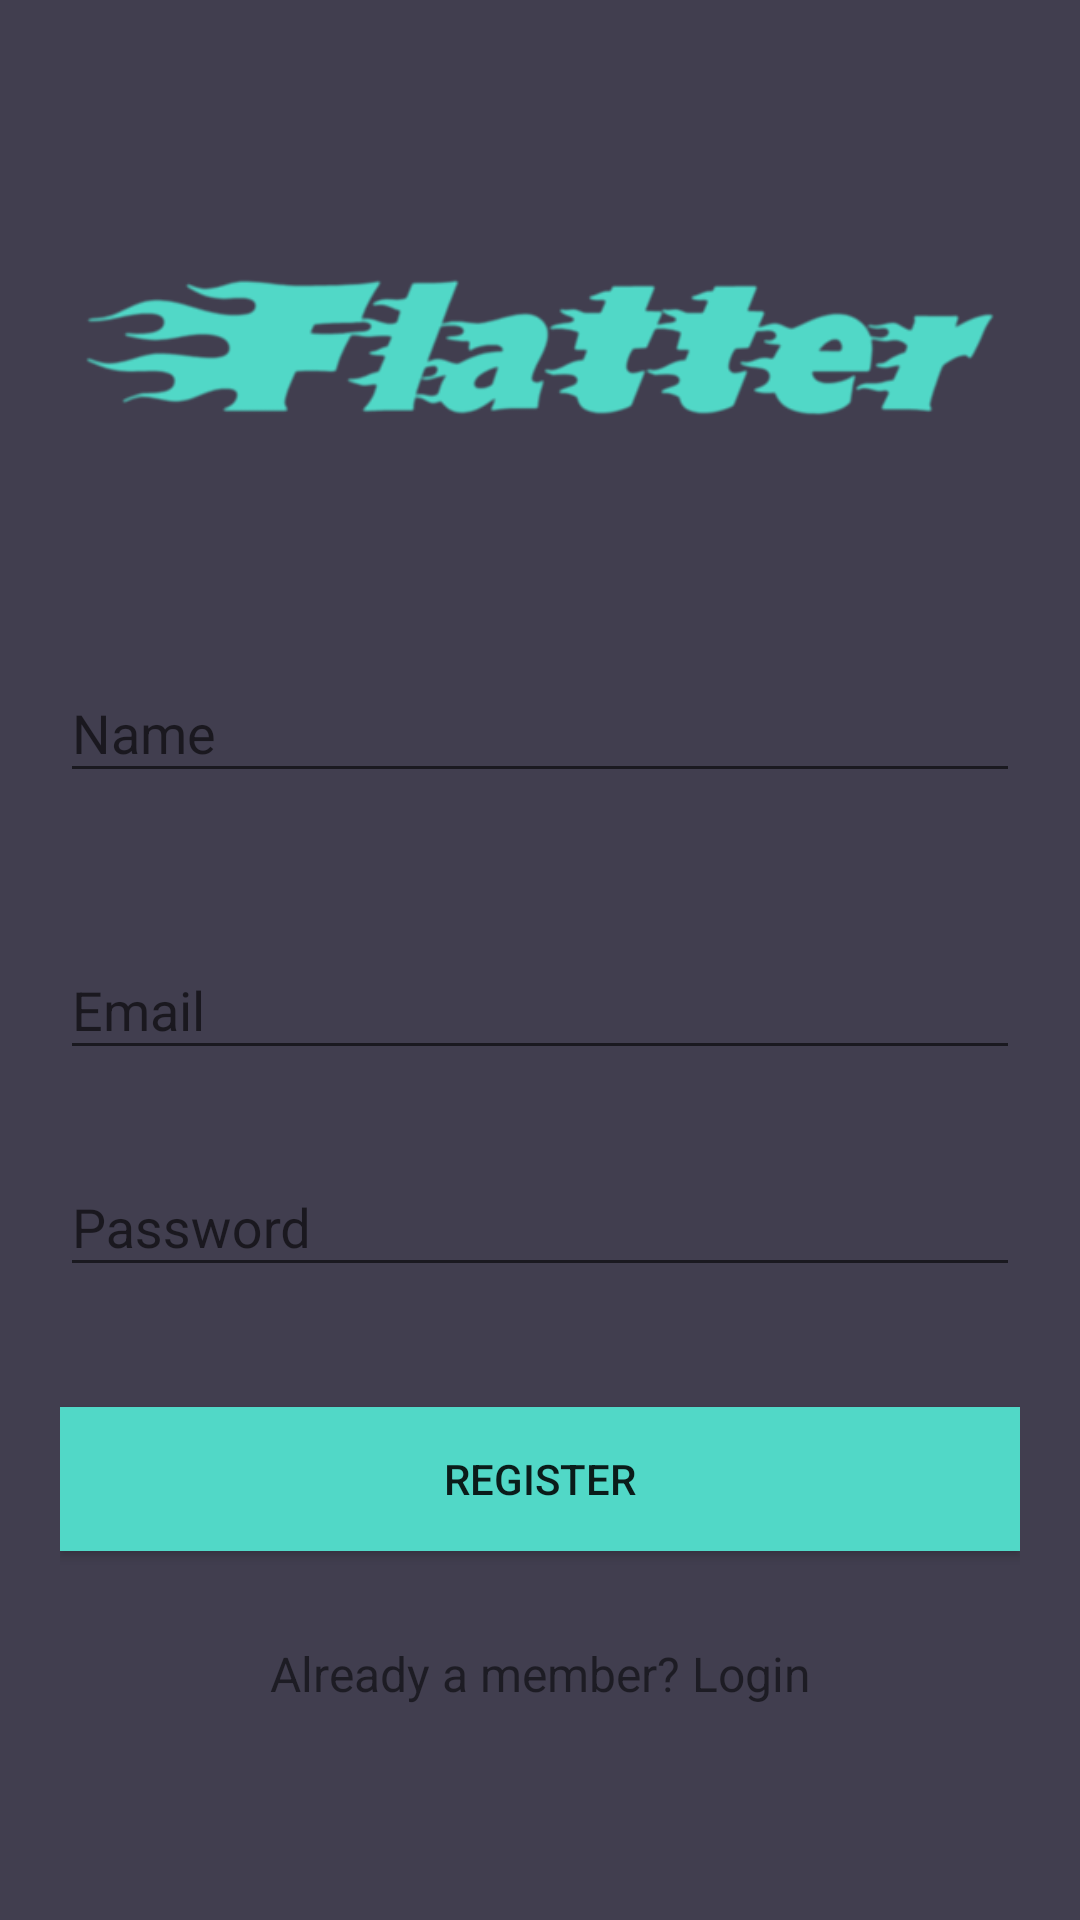

Write the Android layout XML for this screen, with the resource values it uses.
<!-- AndroidManifest.xml: application theme AppTheme -->
<!-- res/layout/activity_register.xml -->
<android.support.v4.widget.NestedScrollView xmlns:android="http://schemas.android.com/apk/res/android"
    xmlns:tools="http://schemas.android.com/tools"
    android:id="@+id/nestedScrollView"
    android:layout_width="match_parent"
    android:layout_height="match_parent"
    android:background="@color/colorBackground"
    android:paddingBottom="20dp"
    android:paddingLeft="20dp"
    android:paddingRight="20dp"
    android:paddingTop="20dp"
    tools:context=".Activities.RegisterActivity">

    <android.support.v7.widget.LinearLayoutCompat
        android:layout_width="match_parent"
        android:layout_height="match_parent"
        android:orientation="vertical">

        <android.support.v7.widget.AppCompatImageView
            android:layout_width="wrap_content"
            android:layout_height="wrap_content"
            android:layout_gravity="center_horizontal"
            android:layout_marginTop="40dp"
            android:src="@drawable/flatter" />

        <android.support.design.widget.TextInputLayout
            android:id="@+id/textInputLayoutName"
            android:layout_width="match_parent"
            android:layout_height="wrap_content"
            android:layout_marginTop="40dp">

            <android.support.design.widget.TextInputEditText
                android:id="@+id/textInputEditTextName"
                android:layout_width="match_parent"
                android:layout_height="wrap_content"
                android:hint="@string/hint_name"
                android:inputType="text"
                android:maxLines="1"
                android:textColor="@android:color/white" />
        </android.support.design.widget.TextInputLayout>

        <android.support.design.widget.TextInputLayout
            android:id="@+id/textInputLayoutEmail"
            android:layout_width="match_parent"
            android:layout_height="wrap_content"
            android:layout_marginTop="40dp">

            <android.support.design.widget.TextInputEditText
                android:id="@+id/textInputEditTextEmail"
                android:layout_width="match_parent"
                android:layout_height="wrap_content"
                android:hint="@string/hint_email"
                android:inputType="text"
                android:maxLines="1"
                android:textColor="@android:color/white" />
        </android.support.design.widget.TextInputLayout>

        <android.support.design.widget.TextInputLayout
            android:id="@+id/textInputLayoutPassword"
            android:layout_width="match_parent"
            android:layout_height="wrap_content"
            android:layout_marginTop="20dp">

            <android.support.design.widget.TextInputEditText
                android:id="@+id/textInputEditTextPassword"
                android:layout_width="match_parent"
                android:layout_height="wrap_content"
                android:hint="@string/hint_password"
                android:inputType="textPassword"
                android:maxLines="1"
                android:textColor="@android:color/white" />
        </android.support.design.widget.TextInputLayout>


        <android.support.v7.widget.AppCompatButton
            android:id="@+id/appCompatButtonRegister"
            android:layout_width="match_parent"
            android:layout_height="wrap_content"
            android:layout_marginTop="40dp"
            android:background="@color/colorTextHint"
            android:text="@string/text_register" />

        <android.support.v7.widget.AppCompatTextView
            android:id="@+id/textViewLinkRegister"
            android:layout_width="fill_parent"
            android:layout_height="wrap_content"
            android:layout_marginTop="30dp"
            android:gravity="center"
            android:text="@string/text_already_member"
            android:textSize="16dp" />
    </android.support.v7.widget.LinearLayoutCompat>
</android.support.v4.widget.NestedScrollView>
<!-- resources referenced by this layout -->
<resources>
  <color name="colorBackground">#413e4f</color>
  <color name="colorTextHint">#51d8c7</color>
  <!-- drawable flatter: png bitmap (drawable, 14783 bytes) -->
  <string name="hint_email">Email</string>
  <string name="hint_name">Name</string>
  <string name="hint_password">Password</string>
  <string name="text_already_member">Already a member? Login</string>
  <string name="text_register">Register</string>
  <style name="AppTheme" parent="Theme.AppCompat.Light.DarkActionBar">
          
          <item name="colorPrimary">@color/colorPrimary</item>
          <item name="colorPrimaryDark">@color/colorPrimaryDark</item>
          <item name="colorAccent">@color/colorAccent</item>
          <item name="windowActionBar">false</item>
          <item name="windowNoTitle">true</item>
      </style>
  <color name="colorPrimary">#0000CD</color>
  <color name="colorPrimaryDark">#00008B</color>
  <color name="colorAccent">#FFFFFF</color>
</resources>
